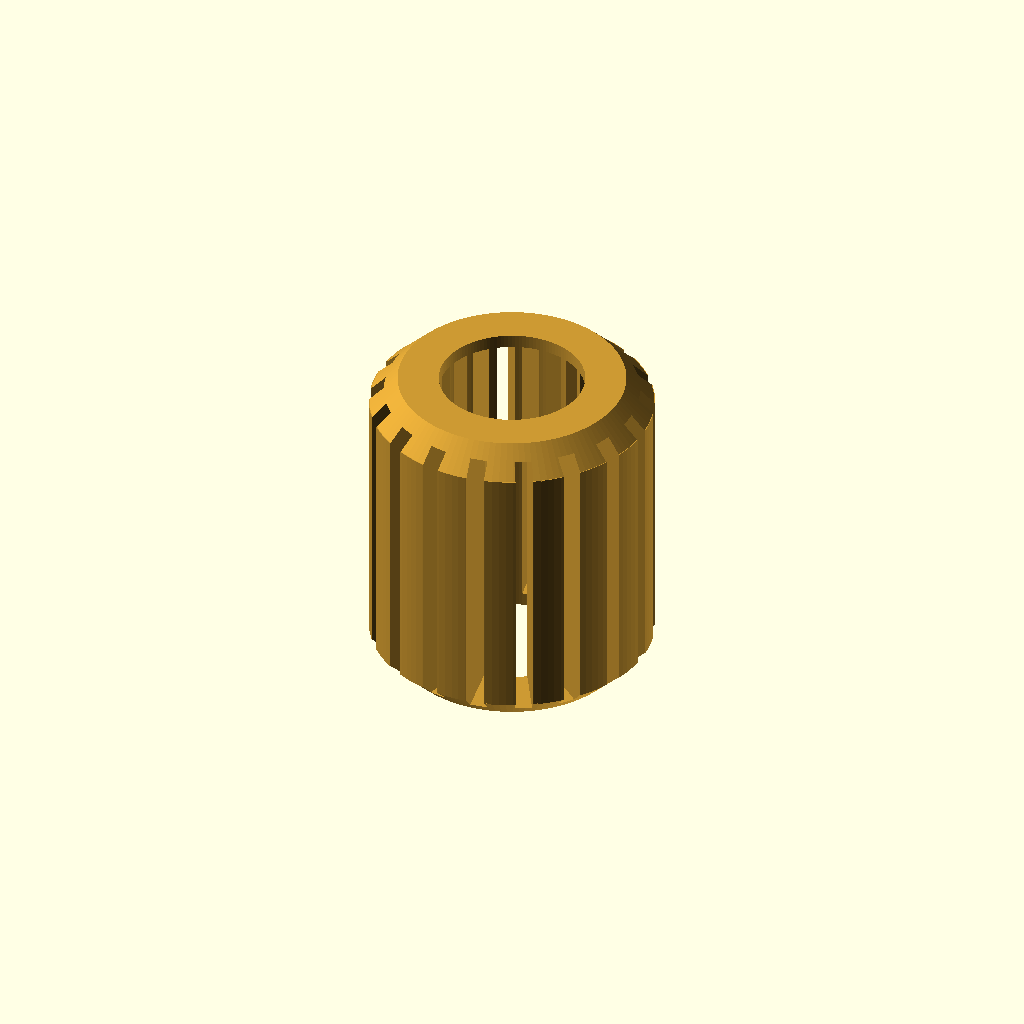
Cell 1 — every parameter at its default value.
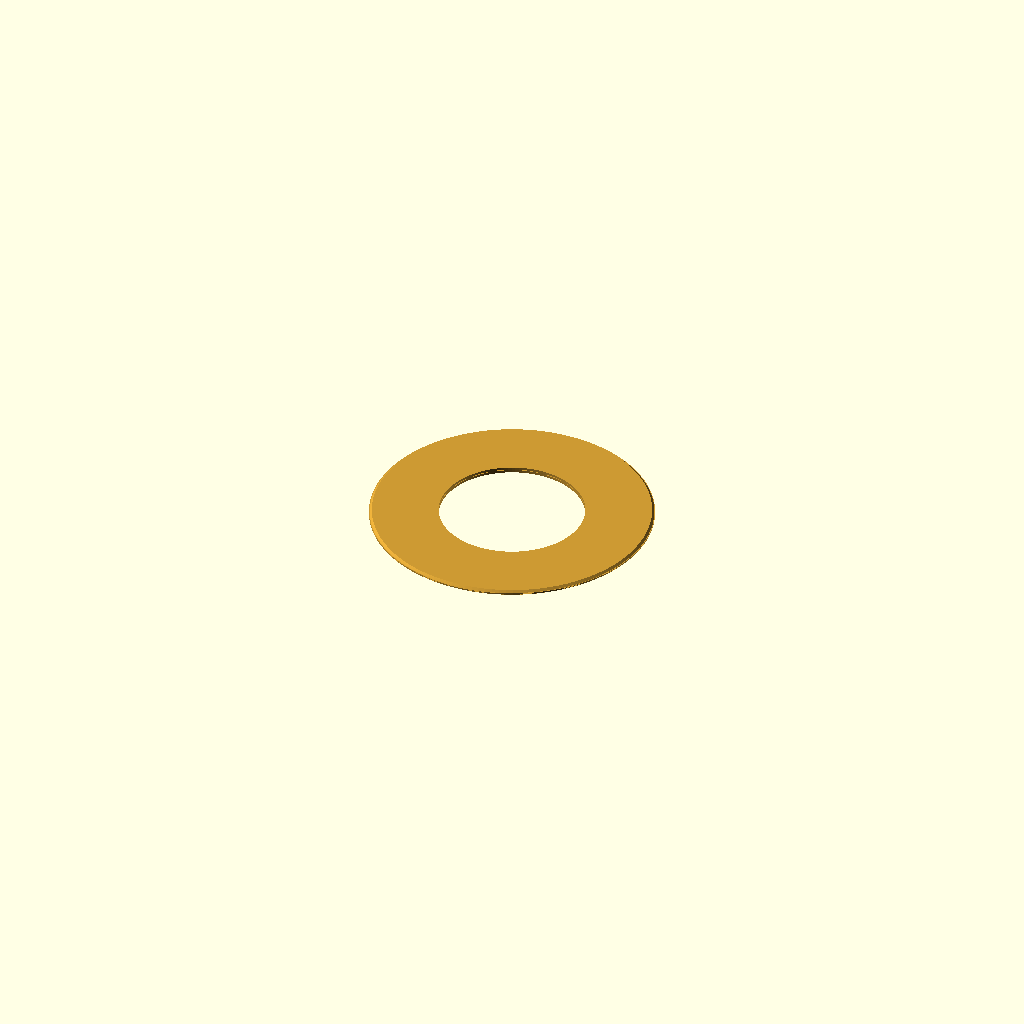
Cell 2 — length_mm set to 0.1, the other parameters unchanged.
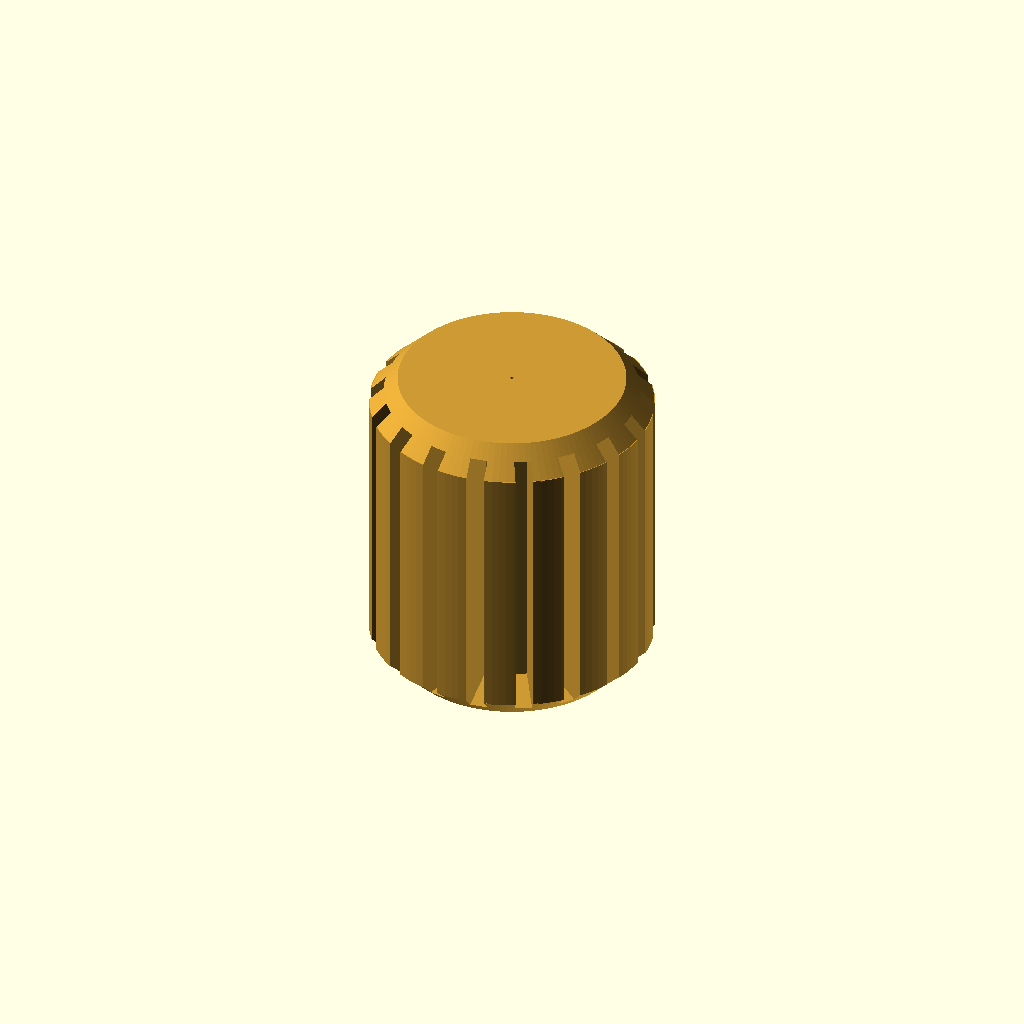
Cell 3 — internal_minor_diameter_mm set to 0.05, the other parameters unchanged.
One fixed orthographic camera (rotation 55°, 0°, 25°; colour scheme Cornfield) for every cell.
OpenSCAD source file results/nopscadlib/ablations/no_verification/scad/insert__CNCKM2p5.scad:
// Threaded heat-set insert (simplified solid model)
// Target: 4.0mm OD, 4.6mm length, for M2.5 screws

$fn = 128;

// Parameters
outer_diameter_mm = 4; //[2:8:0.1]
length_mm = 4.6; //[2.3:9.2:0.1]
screw_nominal_diameter_mm = 2.5; //[1.2:5:0.1]
internal_thread_pitch_mm = 0.45; //[0.2:0.9:0.01]
internal_minor_diameter_mm = 2.05; //[1.02:4.1:0.05]
internal_tap_drill_diameter_mm = 2.05; //[1.02:4.1:0.05]
outer_knurl_depth_mm = 0.25; //[0.1:0.6:0.01]
outer_knurl_pitch_mm = 0.6; //[0.3:1.2:0.05]
end_chamfer_length_mm = 0.4; //[0.2:0.9:0.05]
end_chamfer_angle_deg = 30; //[15:60:1]
knurl_groove_width_mm = 0.25; //[0.1:0.6:0.01]
knurl_groove_count = 18; //[8:40:1]
knurl_z_margin_mm = 0.2; //[0.1:0.6:0.05]
overlap_mm = 0.8; //[0.2:2:0.1]
bore_extra_mm = 0.2; //[0.05:0.6:0.05]

// Derived / safety clamps
eps = 0.01;

outer_r = max(eps, outer_diameter_mm/2);
inner_r = min(max(eps, internal_minor_diameter_mm/2), outer_r - 0.25); // ensure wall thickness

chamfer_h = min(max(eps, end_chamfer_length_mm), length_mm/2 - eps);
mid_h = max(eps, length_mm - 2*chamfer_h);

knurl_h = max(eps, length_mm - 2*knurl_z_margin_mm);
knurl_center_z = 0; // centered on part

// Threaded Insert - complete geometry (one connected solid)
module threaded_insert() {
  color([0.8, 0.6, 0.2])
  difference() {
    // Outer body with end chamfers (single connected solid)
    union() {
      // Middle straight section
      cylinder(h = mid_h, r = outer_r, center = true);

      // Top chamfer: from outer_r down to outer_r - chamfer_h (approx visual chamfer)
      translate([0, 0, (mid_h/2 + chamfer_h/2 - eps)])
        cylinder(h = chamfer_h, r1 = outer_r, r2 = max(eps, outer_r - chamfer_h), center = true);

      // Bottom chamfer
      translate([0, 0, -(mid_h/2 + chamfer_h/2 - eps)])
        cylinder(h = chamfer_h, r1 = max(eps, outer_r - chamfer_h), r2 = outer_r, center = true);
    }

    // Internal bore (through)
    cylinder(h = length_mm + bore_extra_mm, r = inner_r, center = true);

    // Knurl grooves (subtractive), guaranteed to intersect the body
    // Place groove center at radius where it cuts into the surface by outer_knurl_depth_mm.
    groove_radial_thickness = outer_knurl_depth_mm + 2*overlap_mm;
    groove_center_r = outer_r - outer_knurl_depth_mm/2; // ensures cut depth = outer_knurl_depth_mm

    for (i = [0 : knurl_groove_count - 1]) {
      rotate([0, 0, i * 360 / knurl_groove_count])
        translate([groove_center_r, 0, knurl_center_z])
          cube([groove_radial_thickness, knurl_groove_width_mm, knurl_h], center = true);
    }
  }
}

threaded_insert();
Parameter table extracted from the source (name, type, default, range or options):
outer_diameter_mm: number, default 4, range 0.1 to 2, step 8
length_mm: number, default 4.6, range 0.1 to 2.3, step 9.2
screw_nominal_diameter_mm: number, default 2.5, range 0.1 to 1.2, step 5
internal_thread_pitch_mm: number, default 0.45, range 0.01 to 0.2, step 0.9
internal_minor_diameter_mm: number, default 2.05, range 0.05 to 1.02, step 4.1
internal_tap_drill_diameter_mm: number, default 2.05, range 0.05 to 1.02, step 4.1
outer_knurl_depth_mm: number, default 0.25, range 0.01 to 0.1, step 0.6
outer_knurl_pitch_mm: number, default 0.6, range 0.05 to 0.3, step 1.2
end_chamfer_length_mm: number, default 0.4, range 0.05 to 0.2, step 0.9
end_chamfer_angle_deg: number, default 30, range 1 to 15, step 60
knurl_groove_width_mm: number, default 0.25, range 0.01 to 0.1, step 0.6
knurl_groove_count: number, default 18, range 1 to 8, step 40
knurl_z_margin_mm: number, default 0.2, range 0.05 to 0.1, step 0.6
overlap_mm: number, default 0.8, range 0.1 to 0.2, step 2
bore_extra_mm: number, default 0.2, range 0.05 to 0.05, step 0.6
eps: number, default 0.01
knurl_center_z: number, default 0
